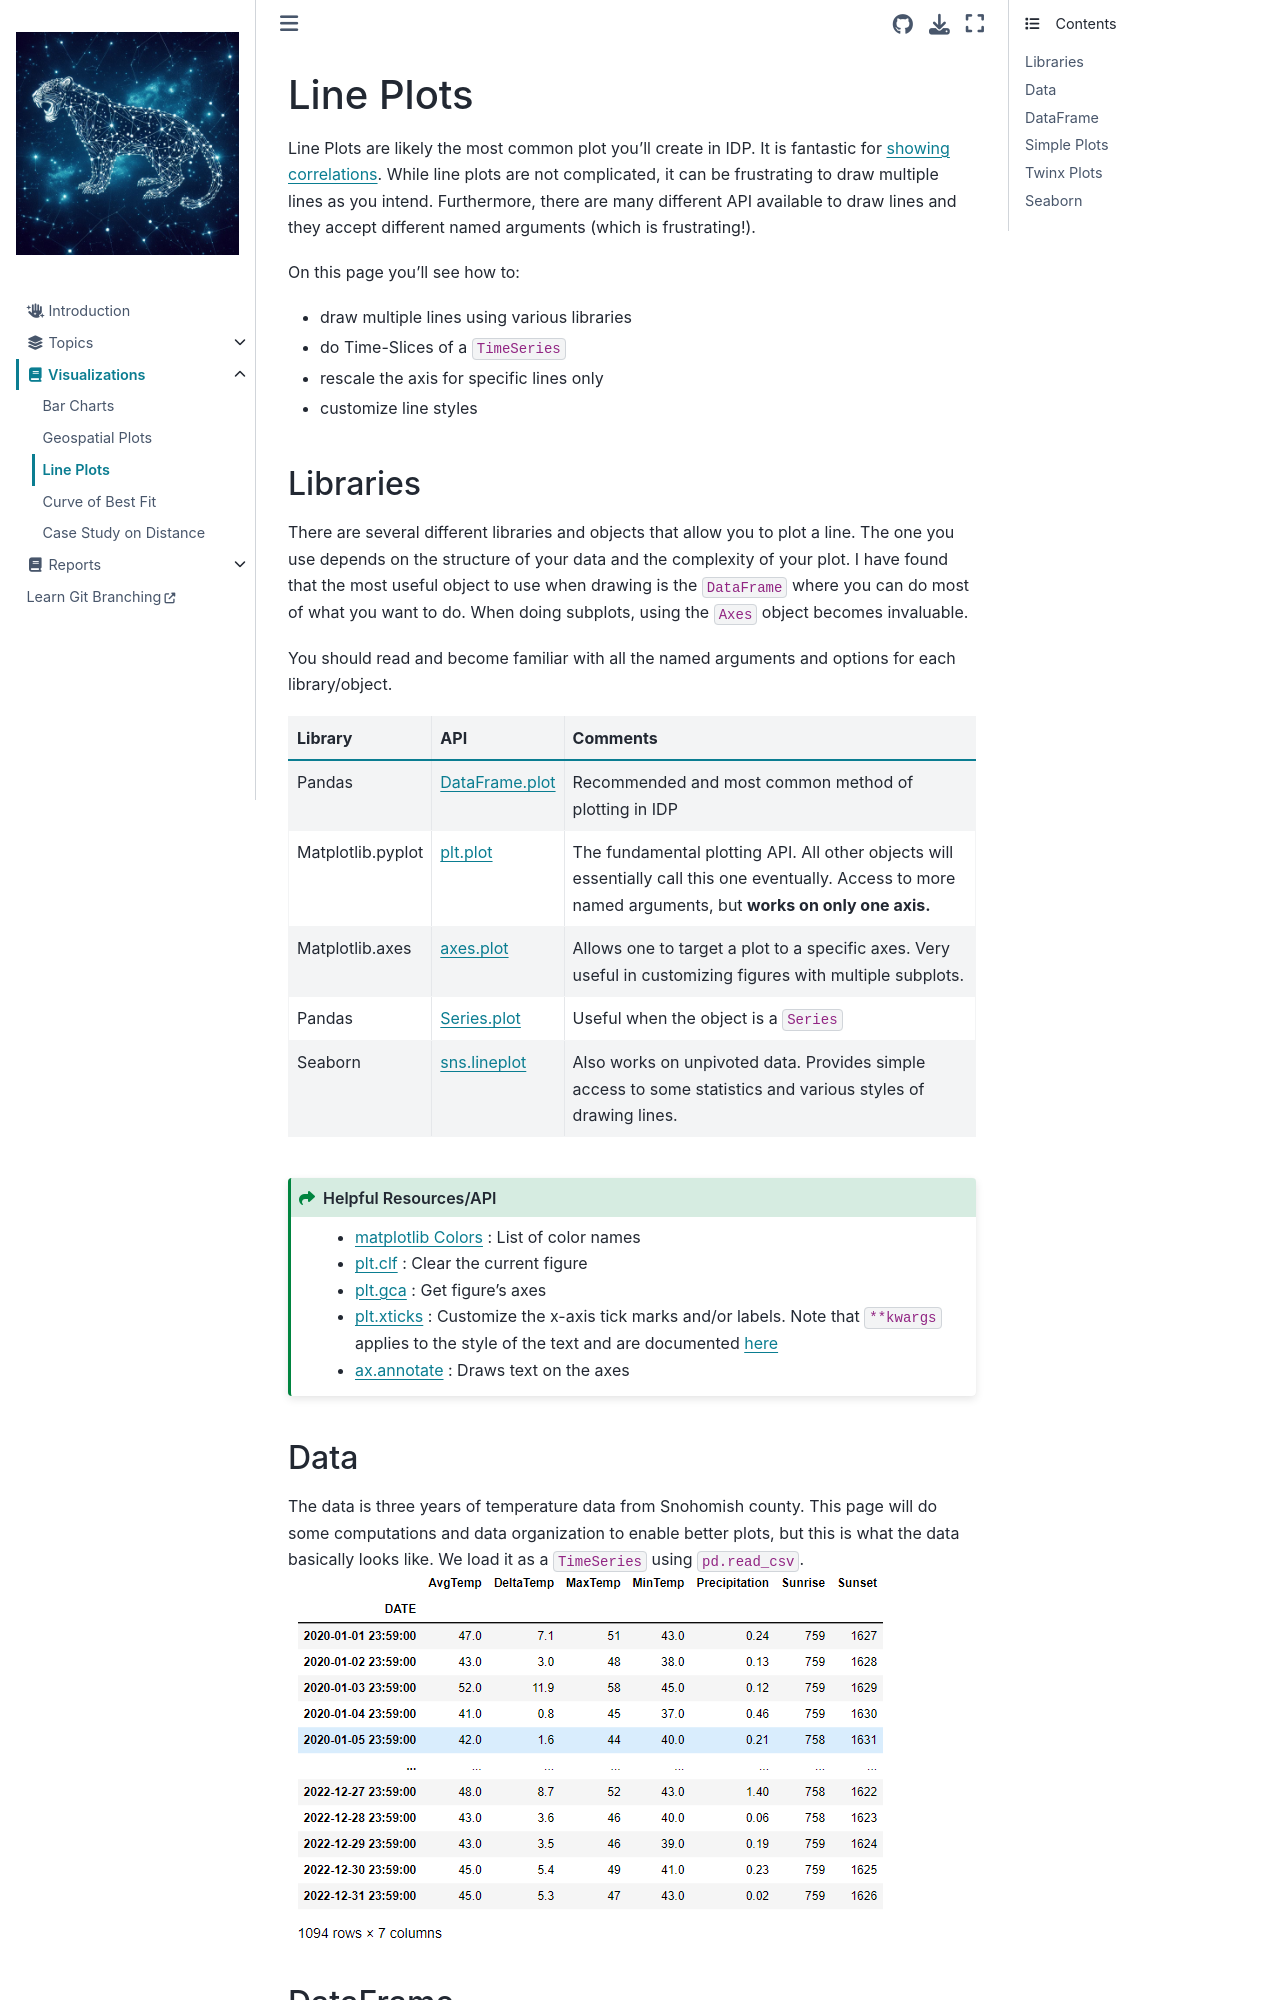

repository: jeffstride/idp · page: visualizations/lineplots.html · generator: jekyll

# Line Plots

Line Plots are likely the most common plot you'll create in IDP. It is fantastic for 
<a href='geospatial.html#correlations-and-coefficient-of-determination'>showing correlations</a>. While line plots are not complicated, it can be frustrating
to draw multiple lines as you intend. Furthermore, there are many different API available to draw lines and they
accept different named arguments (which is frustrating!). 

On this page you'll see how to:  
* draw multiple lines using various libraries  
* do Time-Slices of a `TimeSeries`  
* rescale the axis for specific lines only  
* customize line styles  

## Libraries
There are several different libraries and objects that allow you to plot a line. The one you use depends on the structure of your data and the complexity of your plot. I have found that the most useful object to use when drawing is the `DataFrame` where you can do most of what you want to do. When doing subplots, using the `Axes` object becomes invaluable.  

You should read and become familiar with all the named arguments and options for each library/object.  

|Library|API|Comments|
|-------|---|--------|
|Pandas|[DataFrame.plot](https://pandas.pydata.org/pandas-docs/stable/reference/api/pandas.DataFrame.plot.html)|Recommended and most common method of plotting in IDP| 
|Matplotlib.pyplot|[plt.plot](https://matplotlib.org/stable/api/_as_gen/matplotlib.pyplot.plot.html)|The fundamental plotting API. All other objects will essentially call this one eventually. Access to more named arguments, but **works on only one axis.**|
|Matplotlib.axes|[axes.plot](https://matplotlib.org/stable/api/_as_gen/matplotlib.axes.Axes.plot.html#matplotlib.axes.Axes.plot)|Allows one to target a plot to a specific axes. Very useful in customizing figures with multiple subplots.| 
|Pandas|[Series.plot](https://pandas.pydata.org/pandas-docs/stable/reference/api/pandas.Series.plot.html)|Useful when the object is a `Series`|
|Seaborn|[sns.lineplot](https://seaborn.pydata.org/generated/seaborn.lineplot.html)|Also works on unpivoted data. Provides simple access to some statistics and various styles of drawing lines.|   

```{admonition} Helpful Resources/API 
:class: seealso dropdown
* [matplotlib Colors](https://matplotlib.org/stable/gallery/color/named_colors.html) : List of color names  
* [plt.clf](https://matplotlib.org/stable/api/_as_gen/matplotlib.pyplot.clf.html) : Clear the current figure  
* [plt.gca](https://matplotlib.org/stable/api/_as_gen/matplotlib.pyplot.gca.html) : Get figure's axes  
* [plt.xticks](https://matplotlib.org/stable/api/_as_gen/matplotlib.pyplot.xticks.html#matplotlib.pyplot.xticks) : Customize the x-axis tick marks and/or labels. Note that `**kwargs` applies to the style of the text and are documented [here](https://matplotlib.org/stable/api/text_api.html#matplotlib.text.Text)  
* [ax.annotate](https://matplotlib.org/stable/api/_as_gen/matplotlib.axes.Axes.annotate.html#matplotlib.axes.Axes.annotate) : Draws text on the axes  
```

## Data

The data is three years of temperature data from Snohomish county. This page will do some computations and data organization
to enable better plots, but this is what the data basically looks like. We load it as a `TimeSeries` using `pd.read_csv`.    
![Temperature Data](../_static/line_data.png)
